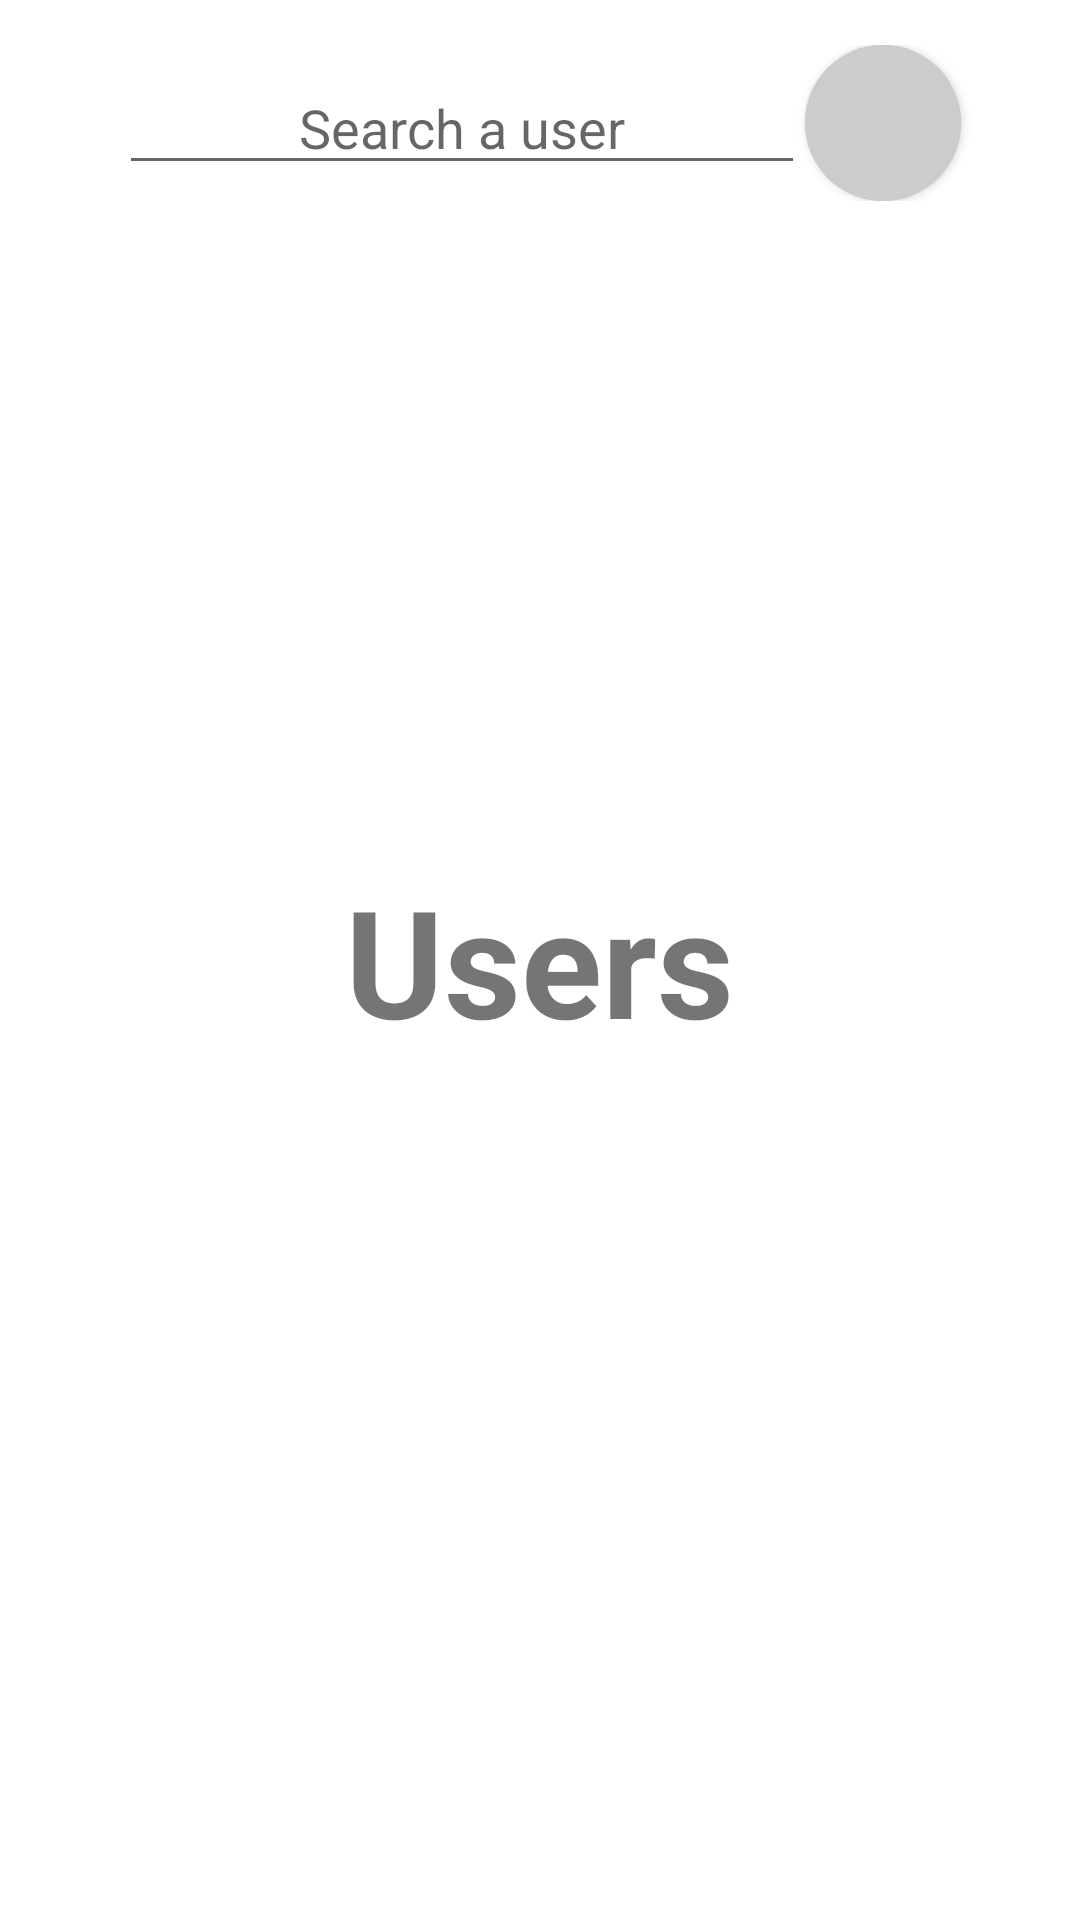

Layout XML and referenced resources for this Android screen:
<!-- AndroidManifest.xml: application theme Theme.MaterialComponents.DayNight.NoActionBar -->
<!-- res/layout/search_user_fragment.xml -->
<?xml version="1.0" encoding="utf-8"?>
<RelativeLayout
    xmlns:android="http://schemas.android.com/apk/res/android"
    xmlns:app="http://schemas.android.com/apk/res-auto"
    xmlns:tools="http://schemas.android.com/tools"
    android:layout_width="match_parent"
    android:layout_height="match_parent"
    tools:context=".gui.SearchUserFragment">
    <LinearLayout
        android:layout_width="match_parent"
        android:layout_height="wrap_content"
        android:orientation="horizontal"
        android:layout_marginTop="15dp"
        android:gravity="center">
        <EditText
            android:id="@+id/txt_user_search"
            android:layout_width="wrap_content"
            android:layout_height="wrap_content"
            android:hint="@string/recommend_search_user"
            android:paddingHorizontal="60dp"/>
        <com.google.android.material.button.MaterialButton
            android:id="@+id/btn_search_user"
            android:layout_width="52dp"
            android:layout_height="52dp"
            app:cornerRadius="52dp"
            android:insetLeft="0dp"
            android:insetTop="0dp"
            android:insetRight="0dp"
            android:insetBottom="0dp"
            app:icon="@drawable/search"
            android:backgroundTint="@color/grey"
            app:iconTint="@color/white"
            app:iconGravity="textStart"
            app:iconPadding="0dp" />
    </LinearLayout>

    <TextView
        android:layout_width="wrap_content"
        android:layout_height="wrap_content"
        android:text="@string/search_users"
        android:textSize="50sp"
        android:textStyle="bold"
        android:layout_centerInParent="true"/>

    <androidx.recyclerview.widget.RecyclerView
        android:id="@+id/recycler_view_profile"
        android:layout_width="match_parent"
        android:layout_height="match_parent"
        android:layout_marginTop="100dp" />


</RelativeLayout>
<!-- resources referenced by this layout -->
<resources>
  <color name="grey">#cccccc</color>
  <color name="white">#FFFFFFFF</color>
  <string name="recommend_search_user">Search a user</string>
  <string name="search_users">Users</string>
</resources>
